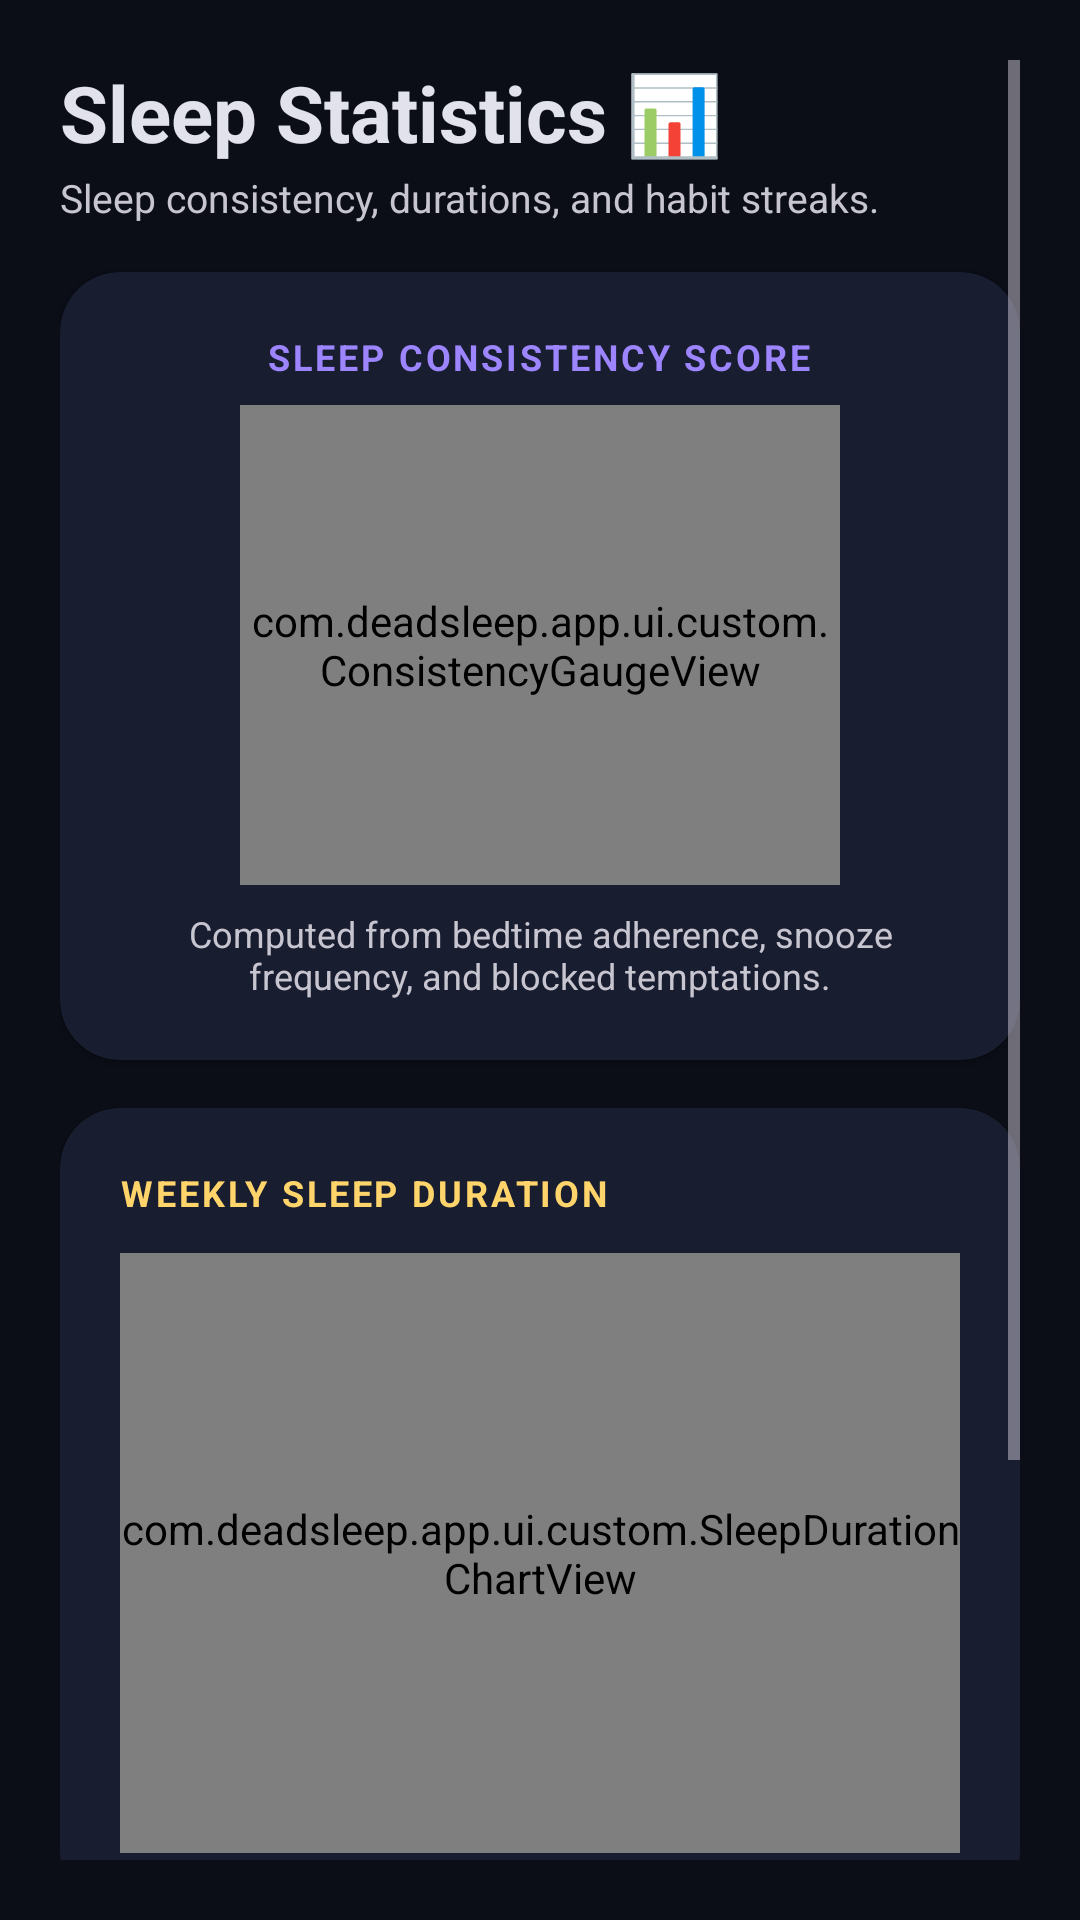

Here is an Android app screen rendered from its layout file. Give the layout XML and the strings, colors and styles it references.
<!-- AndroidManifest.xml: application theme Theme.DeadSleep -->
<!-- res/layout/fragment_stats.xml -->
<?xml version="1.0" encoding="utf-8"?>
<ScrollView xmlns:android="http://schemas.android.com/apk/res/android"
    xmlns:app="http://schemas.android.com/apk/res-auto"
    android:layout_width="match_parent"
    android:layout_height="match_parent"
    android:background="@color/md_theme_dark_background"
    android:padding="20dp">

    <LinearLayout
        android:layout_width="match_parent"
        android:layout_height="wrap_content"
        android:orientation="vertical">

        
        <TextView
            android:layout_width="wrap_content"
            android:layout_height="wrap_content"
            android:text="Sleep Statistics 📊"
            android:textColor="@color/md_theme_dark_onBackground"
            android:textSize="26sp"
            android:textStyle="bold" />

        <TextView
            android:layout_width="wrap_content"
            android:layout_height="wrap_content"
            android:layout_marginTop="2dp"
            android:text="Sleep consistency, durations, and habit streaks."
            android:textColor="@color/md_theme_dark_onSurfaceVariant"
            android:textSize="13sp" />

        
        <androidx.cardview.widget.CardView
            android:layout_width="match_parent"
            android:layout_height="wrap_content"
            android:layout_marginTop="16dp"
            app:cardBackgroundColor="@color/card_bg"
            app:cardCornerRadius="20dp">

            <LinearLayout
                android:layout_width="match_parent"
                android:layout_height="wrap_content"
                android:orientation="vertical"
                android:padding="20dp"
                android:gravity="center">

                <TextView
                    android:layout_width="wrap_content"
                    android:layout_height="wrap_content"
                    android:text="SLEEP CONSISTENCY SCORE"
                    android:textColor="@color/md_theme_dark_primary"
                    android:textSize="12sp"
                    android:textStyle="bold"
                    android:letterSpacing="0.08" />

                <com.deadsleep.app.ui.custom.ConsistencyGaugeView
                    android:id="@+id/gaugeConsistency"
                    android:layout_width="200dp"
                    android:layout_height="160dp"
                    android:layout_marginTop="8dp" />

                <TextView
                    android:id="@+id/tvConsistencySummary"
                    android:layout_width="wrap_content"
                    android:layout_height="wrap_content"
                    android:layout_marginTop="8dp"
                    android:text="Computed from bedtime adherence, snooze frequency, and blocked temptations."
                    android:textColor="@color/md_theme_dark_onSurfaceVariant"
                    android:textSize="12sp"
                    android:gravity="center" />

            </LinearLayout>

        </androidx.cardview.widget.CardView>

        
        <androidx.cardview.widget.CardView
            android:layout_width="match_parent"
            android:layout_height="wrap_content"
            android:layout_marginTop="16dp"
            app:cardBackgroundColor="@color/card_bg"
            app:cardCornerRadius="20dp">

            <LinearLayout
                android:layout_width="match_parent"
                android:layout_height="wrap_content"
                android:orientation="vertical"
                android:padding="20dp">

                <TextView
                    android:layout_width="wrap_content"
                    android:layout_height="wrap_content"
                    android:text="WEEKLY SLEEP DURATION"
                    android:textColor="@color/md_theme_dark_secondary"
                    android:textSize="12sp"
                    android:textStyle="bold"
                    android:letterSpacing="0.08" />

                <com.deadsleep.app.ui.custom.SleepDurationChartView
                    android:id="@+id/chartSleepDuration"
                    android:layout_width="match_parent"
                    android:layout_height="200dp"
                    android:layout_marginTop="12dp" />

            </LinearLayout>

        </androidx.cardview.widget.CardView>

        
        <androidx.cardview.widget.CardView
            android:layout_width="match_parent"
            android:layout_height="wrap_content"
            android:layout_marginTop="16dp"
            android:layout_marginBottom="32dp"
            app:cardBackgroundColor="@color/card_bg"
            app:cardCornerRadius="20dp">

            <LinearLayout
                android:layout_width="match_parent"
                android:layout_height="wrap_content"
                android:orientation="vertical"
                android:padding="20dp">

                <TextView
                    android:layout_width="wrap_content"
                    android:layout_height="wrap_content"
                    android:text="STREAK BADGES"
                    android:textColor="@color/md_theme_dark_primary"
                    android:textSize="12sp"
                    android:textStyle="bold"
                    android:letterSpacing="0.08" />

                <LinearLayout
                    android:layout_width="match_parent"
                    android:layout_height="wrap_content"
                    android:layout_marginTop="16dp"
                    android:orientation="horizontal">

                    
                    <LinearLayout
                        android:id="@+id/badge3Day"
                        android:layout_width="0dp"
                        android:layout_height="wrap_content"
                        android:layout_weight="1"
                        android:gravity="center"
                        android:orientation="vertical">

                        <TextView
                            android:layout_width="wrap_content"
                            android:layout_height="wrap_content"
                            android:text="🥉"
                            android:textSize="32sp" />

                        <TextView
                            android:layout_width="wrap_content"
                            android:layout_height="wrap_content"
                            android:layout_marginTop="4dp"
                            android:text="3-Day"
                            android:textColor="@color/md_theme_dark_onSurface"
                            android:textSize="13sp"
                            android:textStyle="bold" />

                    </LinearLayout>

                    
                    <LinearLayout
                        android:id="@+id/badge7Day"
                        android:layout_width="0dp"
                        android:layout_height="wrap_content"
                        android:layout_weight="1"
                        android:gravity="center"
                        android:orientation="vertical">

                        <TextView
                            android:layout_width="wrap_content"
                            android:layout_height="wrap_content"
                            android:text="🥈"
                            android:textSize="32sp" />

                        <TextView
                            android:layout_width="wrap_content"
                            android:layout_height="wrap_content"
                            android:layout_marginTop="4dp"
                            android:text="7-Day"
                            android:textColor="@color/md_theme_dark_onSurface"
                            android:textSize="13sp"
                            android:textStyle="bold" />

                    </LinearLayout>

                    
                    <LinearLayout
                        android:id="@+id/badge30Day"
                        android:layout_width="0dp"
                        android:layout_height="wrap_content"
                        android:layout_weight="1"
                        android:gravity="center"
                        android:orientation="vertical">

                        <TextView
                            android:layout_width="wrap_content"
                            android:layout_height="wrap_content"
                            android:text="🥇"
                            android:textSize="32sp" />

                        <TextView
                            android:layout_width="wrap_content"
                            android:layout_height="wrap_content"
                            android:layout_marginTop="4dp"
                            android:text="30-Day"
                            android:textColor="@color/md_theme_dark_onSurface"
                            android:textSize="13sp"
                            android:textStyle="bold" />

                    </LinearLayout>

                </LinearLayout>

            </LinearLayout>

        </androidx.cardview.widget.CardView>

    </LinearLayout>

</ScrollView>
<!-- resources referenced by this layout -->
<resources>
  <color name="card_bg">#181D30</color>
  <color name="md_theme_dark_background">#0B0E17</color>
  <color name="md_theme_dark_onBackground">#E2E2EC</color>
  <color name="md_theme_dark_onSurface">#E2E2EC</color>
  <color name="md_theme_dark_onSurfaceVariant">#C7C5D0</color>
  <color name="md_theme_dark_primary">#9D85FF</color>
  <color name="md_theme_dark_secondary">#FFD56B</color>
  <style name="Theme.DeadSleep" parent="Theme.Material3.Dark.NoActionBar">
          <item name="colorPrimary">@color/md_theme_dark_primary</item>
          <item name="colorOnPrimary">@color/md_theme_dark_onPrimary</item>
          <item name="colorPrimaryContainer">@color/md_theme_dark_primaryContainer</item>
          <item name="colorOnPrimaryContainer">@color/md_theme_dark_onPrimaryContainer</item>
          <item name="colorSecondary">@color/md_theme_dark_secondary</item>
          <item name="colorOnSecondary">@color/md_theme_dark_onSecondary</item>
          <item name="colorSecondaryContainer">@color/md_theme_dark_secondaryContainer</item>
          <item name="colorOnSecondaryContainer">@color/md_theme_dark_onSecondaryContainer</item>
          <item name="android:colorBackground">@color/md_theme_dark_background</item>
          <item name="colorOnBackground">@color/md_theme_dark_onBackground</item>
          <item name="colorSurface">@color/md_theme_dark_surface</item>
          <item name="colorOnSurface">@color/md_theme_dark_onSurface</item>
          <item name="colorSurfaceVariant">@color/md_theme_dark_surfaceVariant</item>
          <item name="colorOnSurfaceVariant">@color/md_theme_dark_onSurfaceVariant</item>
      </style>
  <color name="md_theme_dark_onPrimary">#1A0065</color>
  <color name="md_theme_dark_primaryContainer">#35248A</color>
  <color name="md_theme_dark_onPrimaryContainer">#E5DEFF</color>
  <color name="md_theme_dark_onSecondary">#422C00</color>
  <color name="md_theme_dark_secondaryContainer">#5F4100</color>
  <color name="md_theme_dark_onSecondaryContainer">#FFE08D</color>
  <color name="md_theme_dark_surface">#121624</color>
  <color name="md_theme_dark_surfaceVariant">#1C2237</color>
</resources>
